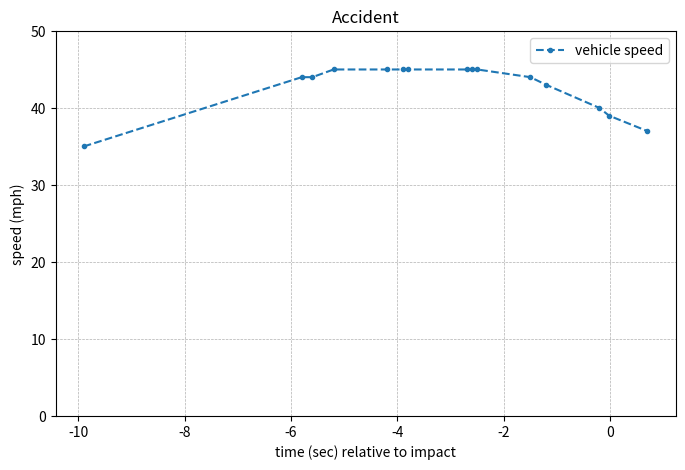

The script that saved this image:
import numpy as np
import matplotlib.pyplot as plt

t = [-9.9, -5.8, -5.6, -5.2, -4.2, -3.9, -3.8, -2.7, -2.6, -2.5, -1.5, -1.2, -0.2, -0.02, 0.7]
veh_speed = [35, 44, 44, 45, 45, 45, 45, 45, 45, 45, 44, 43, 40, 39, 37]
classification = [None, None, 1, ]


fig = plt.figure(figsize=(8, 5))
ax = fig.add_subplot(111)
ax.grid(linestyle='--', linewidth=0.5)
ax.plot(t, veh_speed, '.--', label=f'vehicle speed')
ax.legend()
ax.set_ylim(0, 50)
ax.title.set_text('Accident')
ax.set_xlabel('time (sec) relative to impact')
ax.set_ylabel('speed (mph)')
plt.show()

print('testing')
